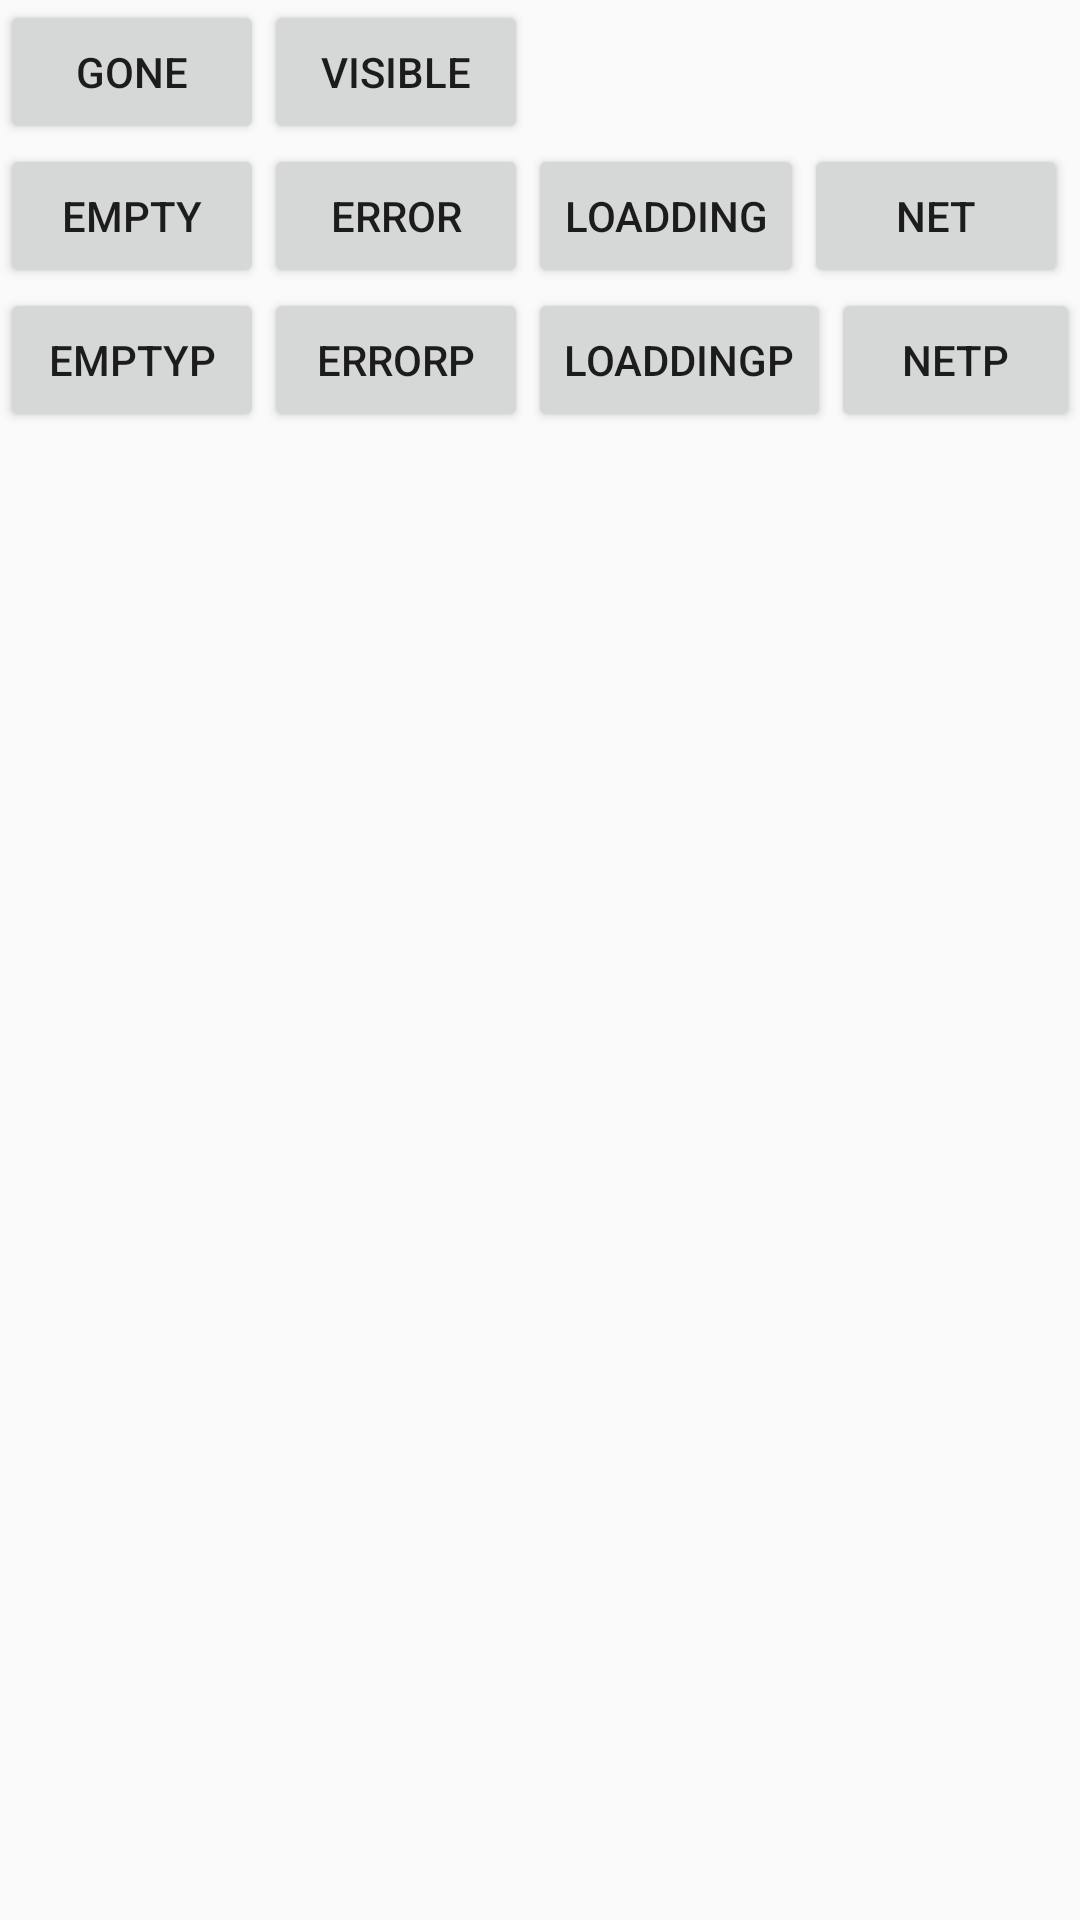

Here is an Android app screen rendered from its layout file. Give the layout XML and the strings, colors and styles it references.
<!-- AndroidManifest.xml: application theme AppTheme -->
<!-- res/layout/activity_main.xml -->
<?xml version="1.0" encoding="utf-8"?>
<RelativeLayout xmlns:android="http://schemas.android.com/apk/res/android"
    xmlns:app="http://schemas.android.com/apk/res-auto"
    xmlns:tools="http://schemas.android.com/tools"
    android:layout_width="match_parent"
    android:layout_height="match_parent"
    tools:context=".MainActivity">

    <LinearLayout
        android:id="@+id/ll_top"
        android:layout_width="match_parent"
        android:layout_height="wrap_content"
        android:orientation="horizontal">

        <Button
            android:layout_width="wrap_content"
            android:layout_height="wrap_content"
            android:onClick="gone"
            android:text="Gone" />

        <Button
            android:layout_width="wrap_content"
            android:layout_height="wrap_content"
            android:onClick="visible"
            android:text="visible" />

    </LinearLayout>

    <LinearLayout
        android:id="@+id/ll_bottom"
        android:layout_width="match_parent"
        android:layout_height="wrap_content"
        android:layout_below="@+id/ll_top"
        android:orientation="horizontal">

        <Button
            android:layout_width="wrap_content"
            android:layout_height="wrap_content"
            android:onClick="empty"
            android:text="empty" />

        <Button
            android:layout_width="wrap_content"
            android:layout_height="wrap_content"
            android:onClick="error"
            android:text="error" />

        <Button
            android:layout_width="wrap_content"
            android:layout_height="wrap_content"
            android:onClick="loadding"
            android:text="loadding" />

        <Button
            android:layout_width="wrap_content"
            android:layout_height="wrap_content"
            android:onClick="nonetwork"
            android:text="net" />
    </LinearLayout>

    <LinearLayout
        android:id="@+id/ll"
        android:layout_width="match_parent"
        android:layout_height="wrap_content"
        android:layout_below="@+id/ll_bottom"
        android:orientation="horizontal">

        <Button
            android:layout_width="wrap_content"
            android:layout_height="wrap_content"
            android:onClick="emptyWithParams"
            android:text="emptyP" />

        <Button
            android:layout_width="wrap_content"
            android:layout_height="wrap_content"
            android:onClick="errorWithParams"
            android:text="errorP" />

        <Button
            android:layout_width="wrap_content"
            android:layout_height="wrap_content"
            android:onClick="loaddingWithParams"
            android:text="loaddingP" />

        <Button
            android:layout_width="wrap_content"
            android:layout_height="wrap_content"
            android:onClick="noNetWorkWithParams"
            android:text="netP" />
    </LinearLayout>

    <ImageView
        android:layout_width="wrap_content"
        android:layout_height="wrap_content"
        android:layout_below="@id/ll"
        android:src="@mipmap/ic_launcher" />


    <ViewStub
        android:id="@+id/viewstub"
        android:layout_width="match_parent"
        android:layout_height="match_parent"
        android:layout_below="@id/ll"
        android:layout="@layout/mutiple_status" />

</RelativeLayout>
<!-- res/layout/mutiple_status.xml (included above) -->
<?xml version="1.0" encoding="utf-8"?>
<com.example.yhz.multiplestatusview.MultipleStatusView
    xmlns:android="http://schemas.android.com/apk/res/android"
    xmlns:app="http://schemas.android.com/apk/res-auto"
    android:layout_width="match_parent"
    android:layout_height="match_parent"
    android:background="#fff"
    app:emptyView="@layout/empty_view"
    app:errorView="@layout/error_view"
    app:loadingView="@layout/loading_view"
    app:noNetworkView="@layout/no_network_view">

</com.example.yhz.multiplestatusview.MultipleStatusView>
<!-- res/layout/empty_view.xml (included above) -->
<?xml version="1.0" encoding="utf-8"?>
<RelativeLayout xmlns:android="http://schemas.android.com/apk/res/android"
    android:id="@+id/empty_view"
    android:layout_width="match_parent"
    android:layout_height="match_parent">

    <TextView
        style="@style/MultipleStatusView.Content"
        android:id="@+id/empty_retry_view"
        android:text="@string/empty_view_hint"/>
</RelativeLayout>
<!-- res/layout/no_network_view.xml (included above) -->
<?xml version="1.0" encoding="utf-8"?>
<RelativeLayout xmlns:android="http://schemas.android.com/apk/res/android"
    android:id="@+id/no_network_view"
    android:layout_width="match_parent"
    android:layout_height="match_parent">

    <TextView
        style="@style/MultipleStatusView.Content"
        android:id="@+id/no_network_retry_view"
        android:text="@string/no_network_view_hint"/>
</RelativeLayout>
<!-- resources referenced by this layout -->
<resources>
  <string name="empty_view_hint">暂无数据</string>
  <string name="no_network_view_hint">网络异常</string>
  <style name="MultipleStatusView.Content">
          <item name="android:layout_width">wrap_content</item>
          <item name="android:layout_height">wrap_content</item>
          <item name="android:layout_centerInParent">true</item>
          <item name="android:layout_margin">8dp</item>
          <item name="android:textColor">#a9b7b7</item>
          <item name="android:textSize">16sp</item>
      </style>
  <style name="AppTheme" parent="Theme.AppCompat.Light.DarkActionBar">
          
          <item name="colorPrimary">@color/colorPrimary</item>
          <item name="colorPrimaryDark">@color/colorPrimaryDark</item>
          <item name="colorAccent">@color/colorAccent</item>
      </style>
  <!-- not gathered from this repository: default colours our renderer supplied (Android Studio template values) -->
  <color name="colorPrimary">#FF6200EE</color>
  <color name="colorPrimaryDark">#FF3700B3</color>
  <color name="colorAccent">#FF03DAC5</color>
</resources>
